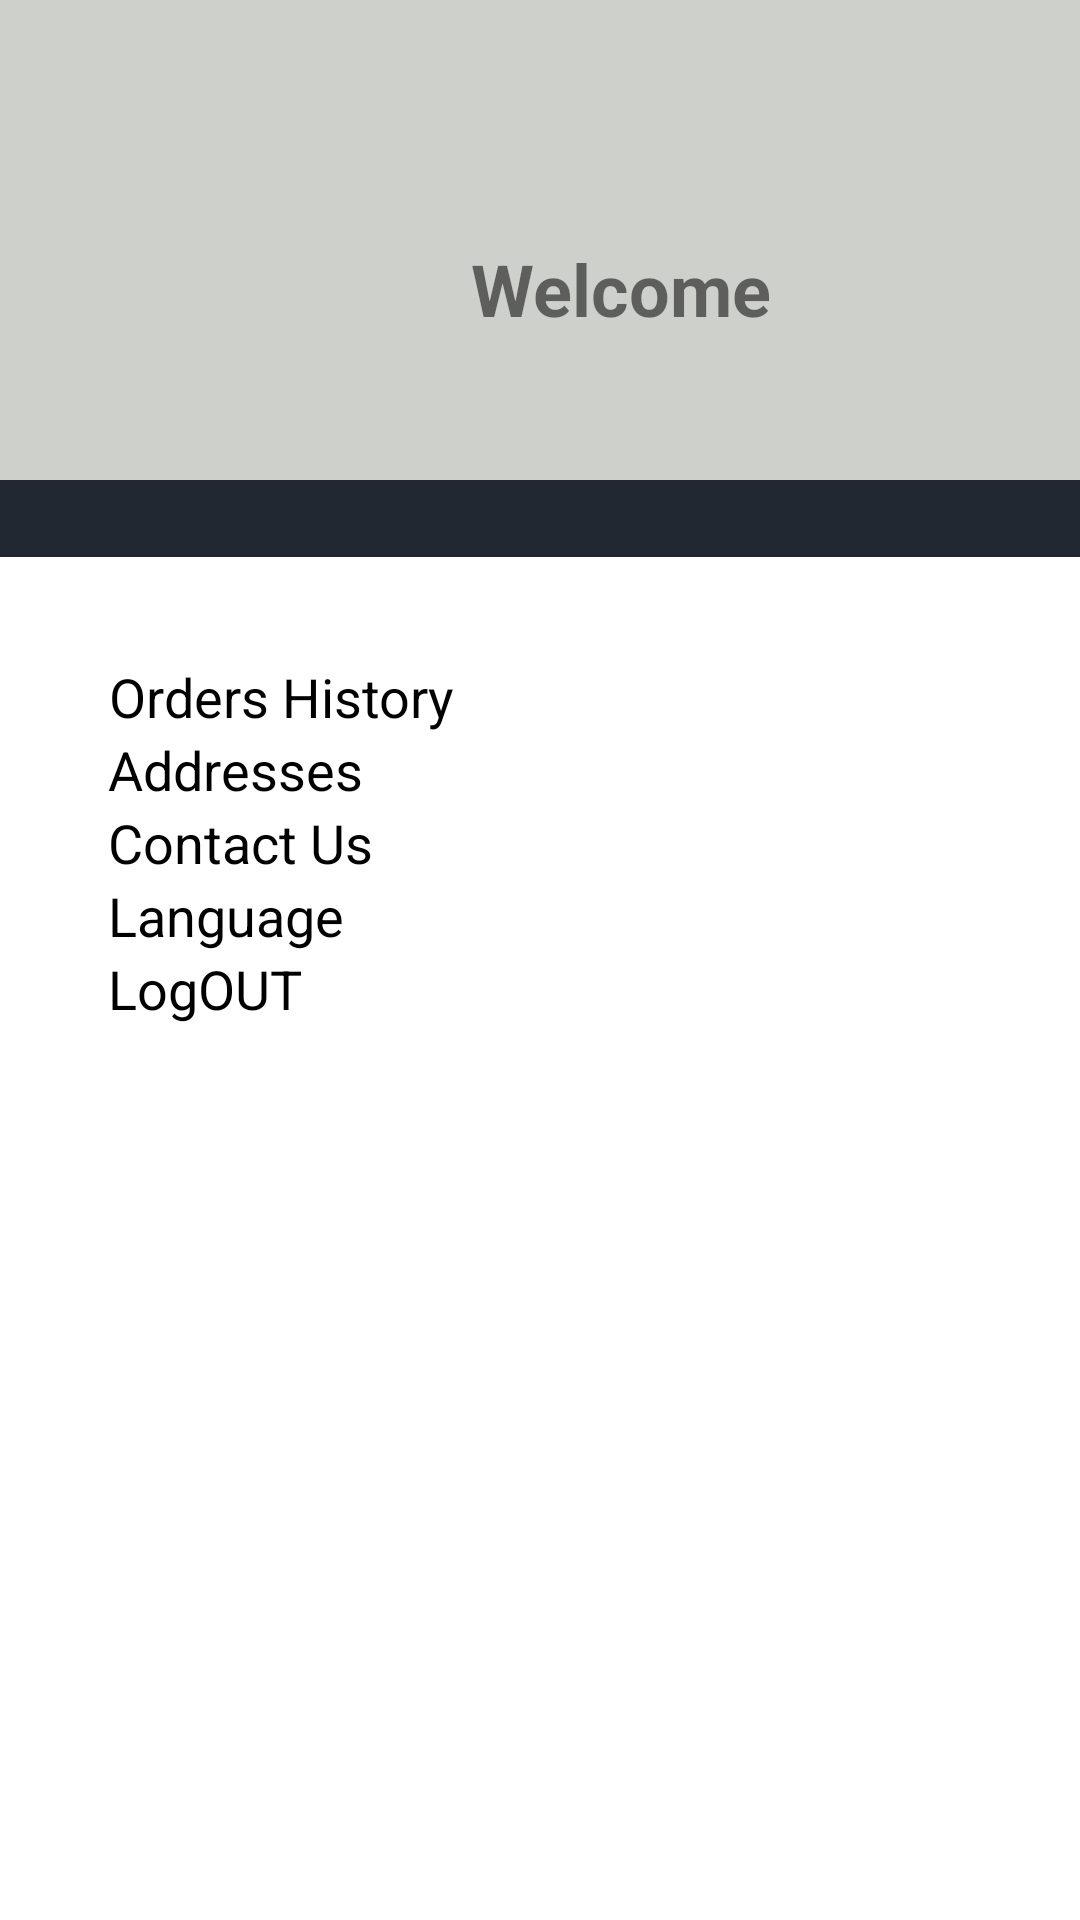

The Android layout XML behind this screen, and the referenced resources:
<!-- AndroidManifest.xml: application theme Theme.FutureHomeOM -->
<!-- res/layout/fragment_profile.xml -->
<?xml version="1.0" encoding="utf-8"?>
<androidx.constraintlayout.widget.ConstraintLayout xmlns:android="http://schemas.android.com/apk/res/android"
    xmlns:app="http://schemas.android.com/apk/res-auto"
    xmlns:tools="http://schemas.android.com/tools"
    android:id="@+id/frameLayout3"
    android:layout_width="match_parent"
    android:layout_height="match_parent"
    tools:context=".ProfileFragment">

    <com.github.ybq.android.spinkit.SpinKitView
        android:id="@+id/spin_kit"
        android:layout_width="100dp"
        android:layout_height="100dp"
        android:elevation="2dp"
        android:visibility="gone"
        app:SpinKit_Color="@color/purple_700"

        app:layout_constraintBottom_toBottomOf="parent"
        app:layout_constraintEnd_toEndOf="parent"
        app:layout_constraintStart_toStartOf="parent"
        app:layout_constraintTop_toTopOf="parent"
        tools:ignore="MissingConstraints" />
    <Button
        android:id="@+id/history_btn"
        android:layout_width="wrap_content"
        android:layout_height="wrap_content"
        android:layout_marginTop="28dp"
        android:background="#00FFFFFF"
        android:gravity="center|center_vertical"
        android:text="@string/orders_history"
        android:textColor="#000000"
        android:textSize="18sp"
        app:layout_constraintEnd_toStartOf="@+id/guideline7"
        app:layout_constraintHorizontal_bias="0.0"
        app:layout_constraintStart_toStartOf="@+id/guideline8"
        app:layout_constraintTop_toTopOf="@+id/guideline30" />

    <Button
        android:id="@+id/currentConnectbtn"
        android:layout_width="wrap_content"
        android:layout_height="wrap_content"
        android:background="#00FFFFFF"
        android:gravity="top"
        android:text="@string/contact_us"
        android:textColor="@color/black"
        android:textSize="18sp"
        app:layout_constraintEnd_toStartOf="@+id/guideline7"
        app:layout_constraintHorizontal_bias="0.0"
        app:layout_constraintStart_toStartOf="@+id/guideline8"
        app:layout_constraintTop_toBottomOf="@+id/currentAdressbtn" />

    <Button
        android:id="@+id/currentAdressbtn"
        android:layout_width="wrap_content"
        android:layout_height="wrap_content"
        android:background="#00FFFFFF"
        android:gravity="center|center_vertical"
        android:text="@string/addresses"
        android:textColor="#000000"
        android:textSize="18sp"
        app:layout_constraintEnd_toStartOf="@+id/guideline7"
        app:layout_constraintHorizontal_bias="0.0"
        app:layout_constraintStart_toStartOf="@+id/guideline8"
        app:layout_constraintTop_toBottomOf="@+id/history_btn" />

    <View
        android:id="@+id/view2"
        android:layout_width="wrap_content"
        android:layout_height="0dp"
        android:background="#cdd0cb"
        app:layout_constraintBottom_toTopOf="@+id/guideline25"
        app:layout_constraintEnd_toStartOf="@+id/guideline7"
        app:layout_constraintStart_toStartOf="@+id/guideline8"
        app:layout_constraintTop_toTopOf="parent"
        app:layout_constraintVertical_bias="0.0" />

    <View
        android:id="@+id/view"
        android:layout_width="wrap_content"
        android:layout_height="0dp"
        android:background="@color/purple_700"
        app:layout_constraintBottom_toTopOf="@+id/guideline14"
        app:layout_constraintEnd_toStartOf="@+id/guideline7"
        app:layout_constraintStart_toStartOf="@+id/guideline8"
        app:layout_constraintTop_toBottomOf="@+id/view2" />

    <androidx.constraintlayout.widget.Guideline
        android:id="@+id/guideline10"
        android:layout_width="0dp"
        android:layout_height="wrap_content"
        android:orientation="horizontal"
        app:layout_constraintGuide_percent="0.89" />

    <TextView
        android:id="@+id/currentUser_tv"
        android:layout_width="wrap_content"
        android:layout_height="wrap_content"
        android:layout_marginStart="8dp"
        android:gravity="center"
        android:paddingStart="8dp"
        android:textSize="24sp"
        android:textStyle="bold"
        android:visibility="visible"
        app:layout_constraintEnd_toStartOf="@+id/guideline7"
        app:layout_constraintStart_toEndOf="@+id/textView"
        app:layout_constraintTop_toTopOf="@+id/guideline9"
        tools:text="user name"
        tools:visibility="visible" />

    <TextView
        android:id="@+id/textView"
        android:layout_width="wrap_content"
        android:layout_height="wrap_content"
        android:layout_marginStart="16dp"
        android:layout_marginTop="32dp"
        android:text="@string/welcome"
        android:textSize="24sp"
        android:textStyle="bold"
        app:layout_constraintStart_toEndOf="@+id/imageView2"
        app:layout_constraintTop_toTopOf="@+id/guideline9" />

    <androidx.constraintlayout.widget.Guideline
        android:id="@+id/guideline7"
        android:layout_width="wrap_content"
        android:layout_height="wrap_content"
        android:orientation="vertical"
        app:layout_constraintGuide_begin="20dp"
        app:layout_constraintGuide_percent=".9" />

    <androidx.constraintlayout.widget.Guideline
        android:id="@+id/guideline8"
        android:layout_width="wrap_content"
        android:layout_height="wrap_content"
        android:orientation="vertical"
        app:layout_constraintGuide_percent="0.1" />

    <ImageView
        android:id="@+id/imageView2"
        android:layout_width="62dp"
        android:layout_height="48dp"
        android:layout_marginStart="16dp"
        android:layout_marginTop="24dp"
        android:src="@drawable/ic_user_20"
        app:layout_constraintStart_toStartOf="@+id/guideline8"
        app:layout_constraintTop_toTopOf="@+id/guideline9" />

    <androidx.constraintlayout.widget.Guideline
        android:id="@+id/guideline9"
        android:layout_width="wrap_content"
        android:layout_height="wrap_content"
        android:orientation="horizontal"
        app:layout_constraintGuide_percent=".05" />



    <androidx.constraintlayout.widget.Guideline
        android:id="@+id/guideline14"
        android:layout_width="wrap_content"
        android:layout_height="wrap_content"
        android:orientation="horizontal"
        app:layout_constraintGuide_percent="0.29" />

    <androidx.constraintlayout.helper.widget.Flow
        android:id="@+id/flow"
        android:layout_width="0dp"
        android:layout_height="wrap_content"
        app:constraint_referenced_ids="imageView2,textView,currentUser_tv"
        app:flow_horizontalStyle="packed"
        app:layout_constraintBottom_toBottomOf="@+id/view2"
        app:layout_constraintEnd_toStartOf="@+id/guideline7"
        app:layout_constraintHorizontal_bias="0.0"
        app:layout_constraintStart_toStartOf="@+id/guideline8"
        app:layout_constraintTop_toTopOf="@+id/guideline9" />

    <Button
        android:id="@+id/logOut_btn"
        android:layout_width="wrap_content"
        android:layout_height="wrap_content"
        android:background="#00FFFFFF"
        android:gravity="top"
        android:text="@string/logout"
        android:textColor="@color/black"
        android:textSize="18sp"
        app:layout_constraintEnd_toStartOf="@+id/guideline7"
        app:layout_constraintHorizontal_bias="0.0"
        app:layout_constraintStart_toStartOf="@+id/guideline8"
        app:layout_constraintTop_toBottomOf="@+id/currentLang" />

    <Button
        android:id="@+id/login_btn2"
        android:layout_width="wrap_content"
        android:layout_height="wrap_content"
        android:background="#00FFFFFF"
        android:gravity="top"
        android:text="@string/log_in"
        android:textColor="@color/black"
        android:textSize="18sp"
        android:visibility="invisible"
        app:layout_constraintEnd_toStartOf="@+id/guideline7"
        app:layout_constraintHorizontal_bias="0.0"
        app:layout_constraintStart_toStartOf="@+id/guideline8"
        app:layout_constraintTop_toBottomOf="@+id/currentLang" />

    <androidx.constraintlayout.widget.Guideline
        android:id="@+id/guideline25"
        android:layout_width="wrap_content"
        android:layout_height="wrap_content"
        android:orientation="horizontal"
        app:layout_constraintGuide_percent=".25" />

    <androidx.constraintlayout.widget.Guideline
        android:id="@+id/guideline28"
        android:layout_width="wrap_content"
        android:layout_height="wrap_content"
        android:orientation="horizontal"
        app:layout_constraintGuide_percent="40" />

    <androidx.constraintlayout.widget.Guideline
        android:id="@+id/guideline30"
        android:layout_width="wrap_content"
        android:layout_height="wrap_content"
        android:orientation="horizontal"
        app:layout_constraintGuide_percent=".3" />

    <Button
        android:id="@+id/currentLang"
        android:layout_width="wrap_content"
        android:layout_height="wrap_content"
        android:background="#00FFFFFF"
        android:gravity="top"
        android:textColor="@color/black"
        android:textSize="18sp"
        android:text="@string/language"
        app:layout_constraintHorizontal_bias="0.0"
        app:layout_constraintEnd_toStartOf="@+id/guideline7"
        app:layout_constraintStart_toStartOf="@+id/guideline8"
        app:layout_constraintTop_toBottomOf="@+id/currentConnectbtn" />


</androidx.constraintlayout.widget.ConstraintLayout>
<!-- resources referenced by this layout -->
<resources>
  <color name="black">#FF000000</color>
  <color name="purple_700">#222831</color>
  <string name="addresses">Addresses</string>
  <string name="contact_us">Contact Us</string>
  <string name="language">Language</string>
  <string name="log_in">Log in</string>
  <string name="logout">LogOUT</string>
  <string name="orders_history">Orders History</string>
  <string name="welcome">Welcome</string>
  <style name="Theme.FutureHomeOM" parent="Theme.MaterialComponents.DayNight.DarkActionBar">
          
          <item name="colorPrimary">@color/purple_500</item>
          <item name="colorPrimaryVariant">@color/purple_700</item>
          <item name="colorOnPrimary">@color/white</item>
          
          <item name="colorSecondary">@color/teal_200</item>
          <item name="colorSecondaryVariant">@color/teal_700</item>
          <item name="colorOnSecondary">@color/black</item>
          <item name="buttonStyle">@color/white</item>
          
          <item name="android:statusBarColor" tools:targetApi="l">?attr/colorPrimaryVariant</item>
          
  
  
          
          <item name="material_dialog_background">#FFFFFF</item>
          <item name="material_dialog_title_text_color">#000000</item>
          <item name="material_dialog_message_text_color">#5F5F5F</item>
          <item name="material_dialog_positive_button_color">#AF1313</item>
          <item name="material_dialog_positive_button_text_color">#FFFFFF</item>
          <item name="material_dialog_negative_button_text_color">#5F5F5F</item>
      </style>
  <color name="purple_500">#30475e</color>
  <color name="white">#FFFFFFFF</color>
  <color name="teal_200">#FF03DAC5</color>
  <color name="teal_700">#FF018786</color>
</resources>
